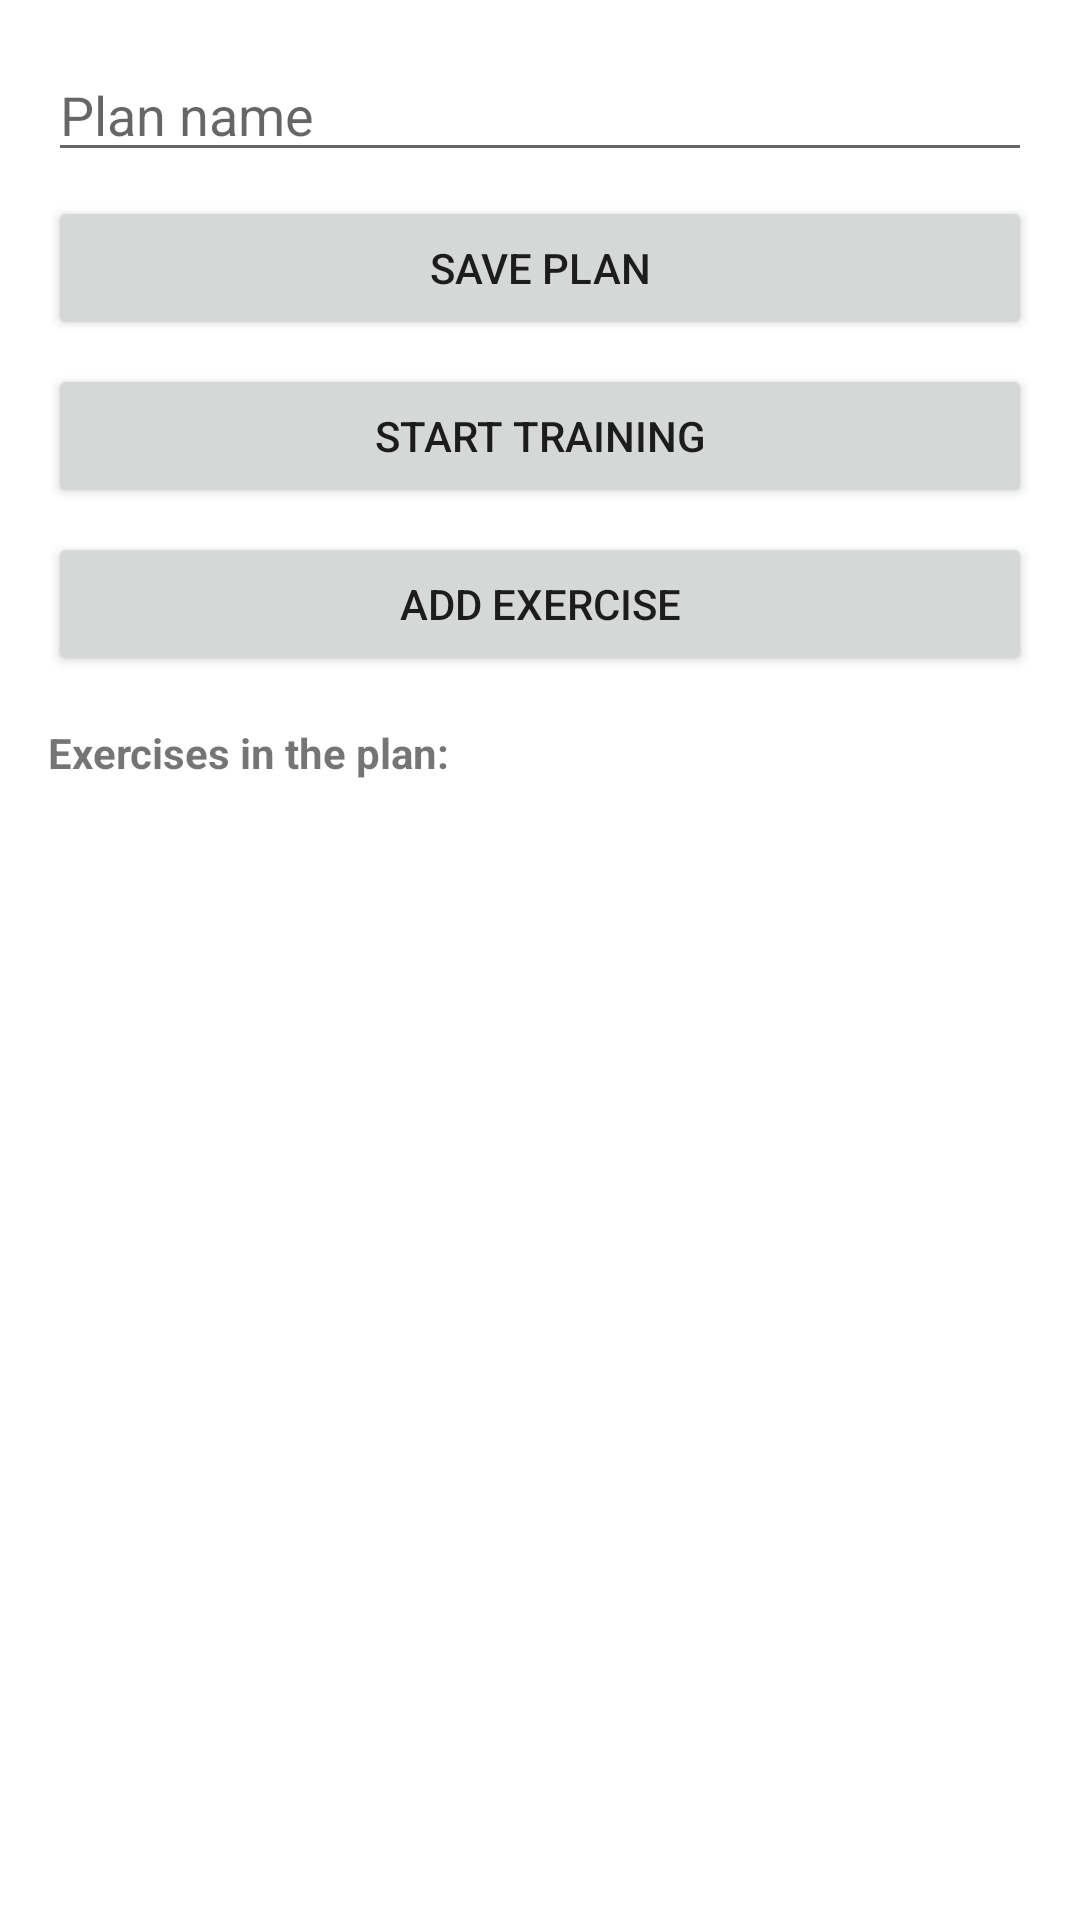

Produce the Android XML layout that renders to this screen, including the resource entries it uses.
<!-- AndroidManifest.xml: application theme Theme.ZdrowiePP -->
<!-- res/layout/activity_create_training_plan.xml -->
<?xml version="1.0" encoding="utf-8"?>
<LinearLayout
    xmlns:android="http://schemas.android.com/apk/res/android"
    android:orientation="vertical"
    android:padding="16dp"
    android:layout_width="match_parent"
    android:layout_height="match_parent">

    <EditText
        android:id="@+id/nameEditText"
        android:hint="@string/plan_name_hint"
        android:layout_width="match_parent"
        android:layout_height="wrap_content"/>

    <Button
        android:id="@+id/saveButton"
        android:text="@string/save_plan"
        android:layout_width="match_parent"
        android:layout_height="wrap_content"
        android:layout_marginTop="8dp"/>

    <Button
        android:id="@+id/startTraning"
        android:text="@string/start_training"
        android:layout_width="match_parent"
        android:layout_height="wrap_content"
        android:layout_marginTop="8dp"/>

    <Button
        android:id="@+id/addExerciseButton"
        android:text="@string/add_exercise"
        android:layout_width="match_parent"
        android:layout_height="wrap_content"
        android:layout_marginTop="8dp"/>

    <TextView
        android:text="@string/exercises_in_plan"
        android:layout_marginTop="16dp"
        android:textStyle="bold"
        android:layout_width="wrap_content"
        android:layout_height="wrap_content" />

    <ListView
        android:id="@+id/exercisesListView"
        android:layout_width="match_parent"
        android:layout_height="0dp"
        android:layout_weight="1"
        android:dividerHeight="1dp" />
</LinearLayout>
<!-- resources referenced by this layout -->
<resources>
  <string name="add_exercise">Add exercise</string>
  <string name="exercises_in_plan">Exercises in the plan:</string>
  <string name="plan_name_hint">Plan name</string>
  <string name="save_plan">Save plan</string>
  <string name="start_training">Start training</string>
  <style name="Theme.ZdrowiePP" parent="Theme.MaterialComponents.DayNight.NoActionBar" />
</resources>
